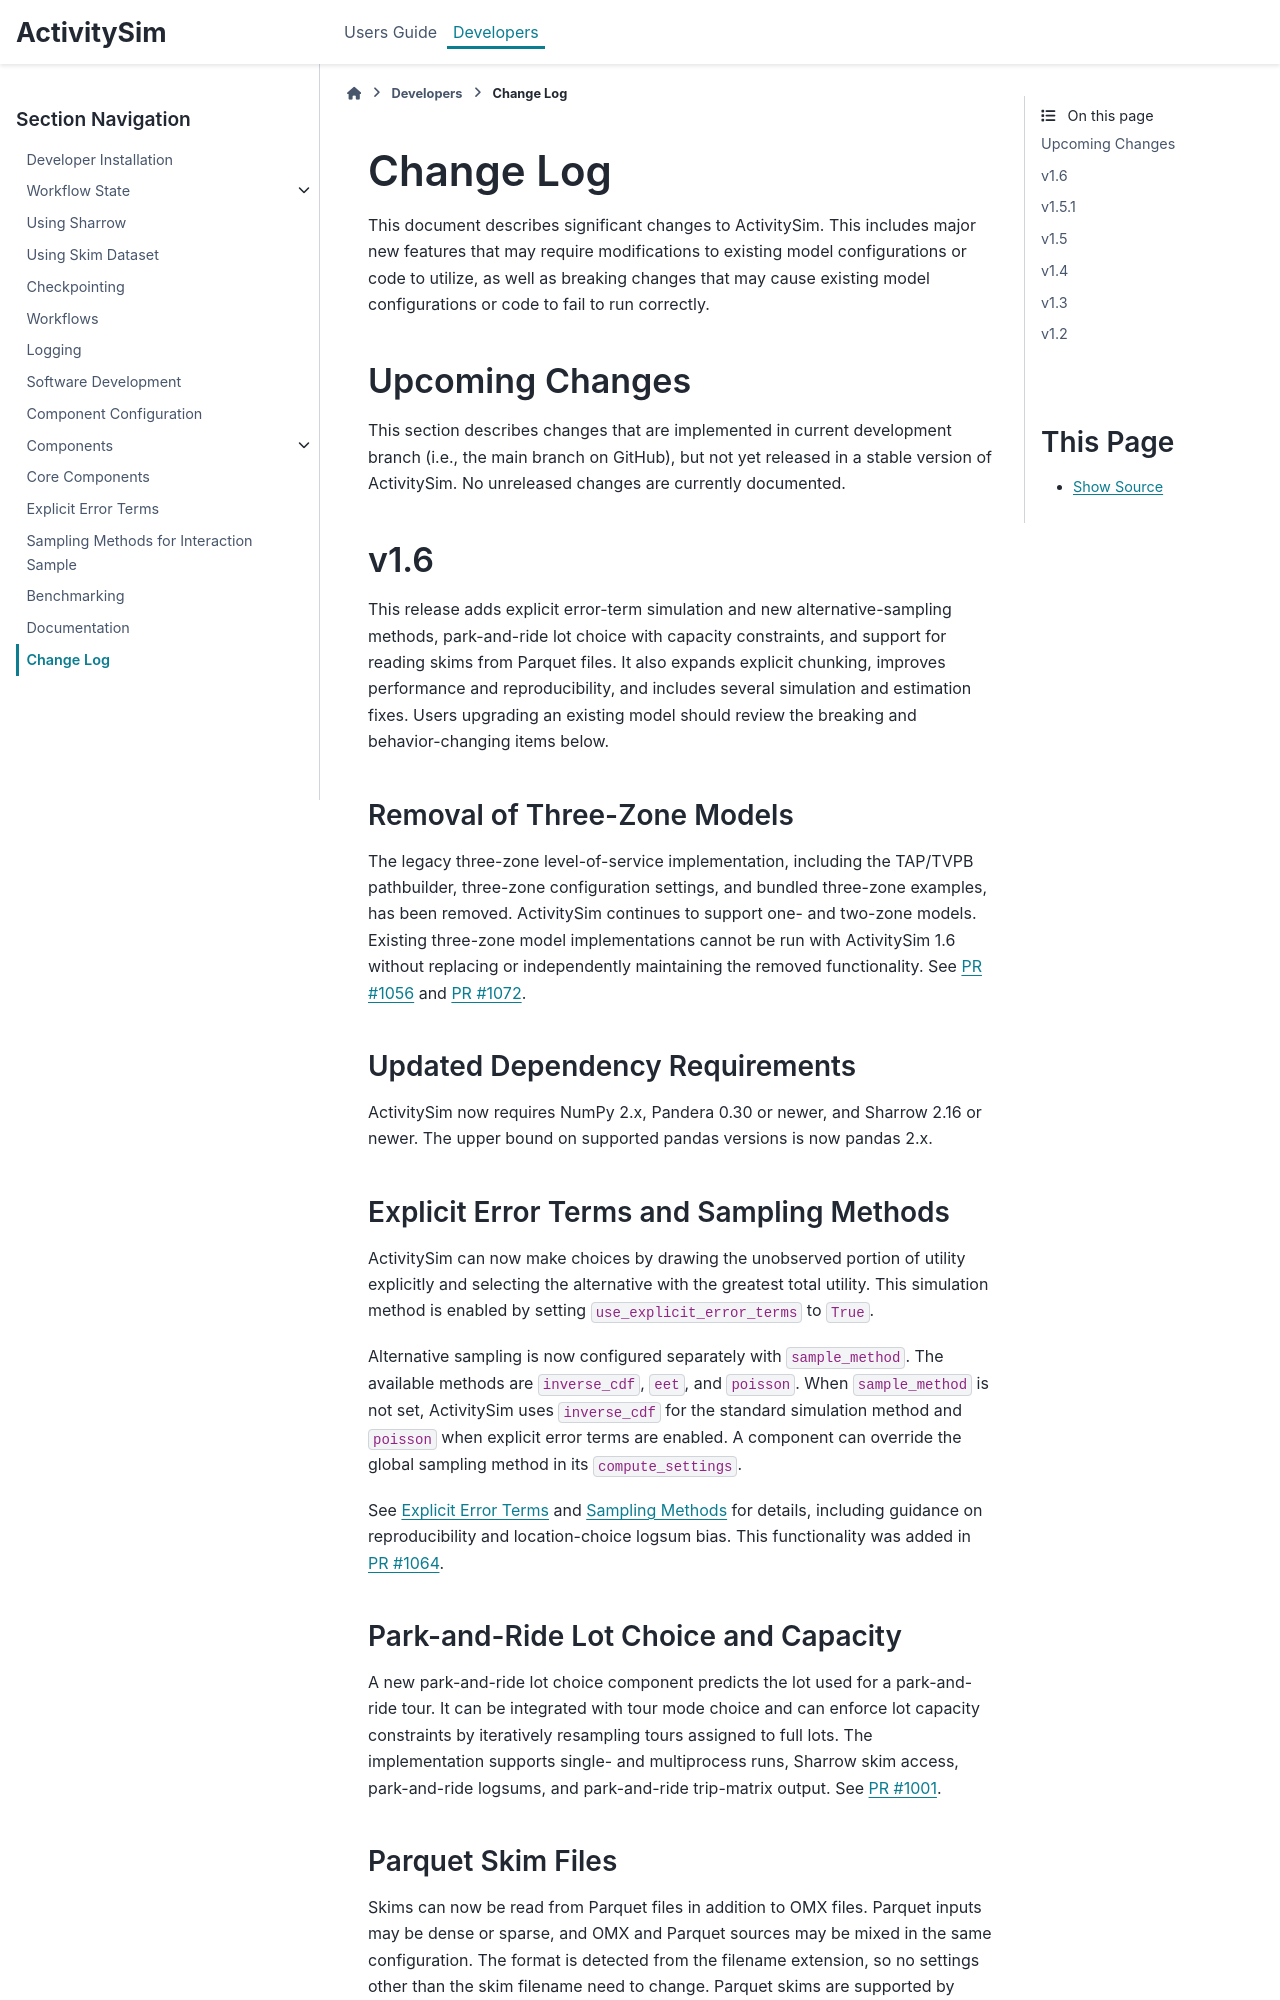

repository: sumitbindra/activitysim · page: develop/dev-guide/changes.html · generator: sphinx

# Change Log

This document describes significant changes to ActivitySim.  This includes
major new features that may require modifications to existing model configurations
or code to utilize, as well as breaking changes that may cause existing model
configurations or code to fail to run correctly.



## Upcoming Changes

This section describes changes that are implemented in current development
branch (i.e., the main branch on GitHub), but not yet released in a stable version
of ActivitySim.
No unreleased changes are currently documented.


## v1.6

This release adds explicit error-term simulation and new alternative-sampling
methods, park-and-ride lot choice with capacity constraints, and support for
reading skims from Parquet files. It also expands explicit chunking, improves
performance and reproducibility, and includes several simulation and estimation
fixes. Users upgrading an existing model should review the breaking and
behavior-changing items below.

### Removal of Three-Zone Models

The legacy three-zone level-of-service implementation, including the TAP/TVPB
pathbuilder, three-zone configuration settings, and bundled three-zone examples,
has been removed. ActivitySim continues to support one- and two-zone models.
Existing three-zone model implementations cannot be run with ActivitySim 1.6
without replacing or independently maintaining the removed functionality. See
[PR #1056](https://github.com/ActivitySim/activitysim/pull/1056) and
[PR #1072](https://github.com/ActivitySim/activitysim/pull/1072).

### Updated Dependency Requirements

ActivitySim now requires NumPy 2.x, Pandera 0.30 or newer, and Sharrow 2.16 or
newer. The upper bound on supported pandas versions is now pandas 2.x.

### Explicit Error Terms and Sampling Methods

ActivitySim can now make choices by drawing the unobserved portion of utility
explicitly and selecting the alternative with the greatest total utility. This
simulation method is enabled by setting `use_explicit_error_terms` to `True`.

Alternative sampling is now configured separately with `sample_method`. The
available methods are `inverse_cdf`, `eet`, and `poisson`. When `sample_method`
is not set, ActivitySim uses `inverse_cdf` for the standard simulation method
and `poisson` when explicit error terms are enabled. A component can override
the global sampling method in its `compute_settings`.

See [Explicit Error Terms](explicit-error-terms) and
[Sampling Methods](sampling-methods) for details, including guidance on
reproducibility and location-choice logsum bias. This functionality was added
in [PR #1064](https://github.com/ActivitySim/activitysim/pull/1064).

### Park-and-Ride Lot Choice and Capacity

A new park-and-ride lot choice component predicts the lot used for a
park-and-ride tour. It can be integrated with tour mode choice and can enforce
lot capacity constraints by iteratively resampling tours assigned to full lots.
The implementation supports single- and multiprocess runs, Sharrow skim access,
park-and-ride logsums, and park-and-ride trip-matrix output. See
[PR #1001](https://github.com/ActivitySim/activitysim/pull/1001).

### Parquet Skim Files

Skims can now be read from Parquet files in addition to OMX files. Parquet
inputs may be dense or sparse, and OMX and Parquet sources may be mixed in the
same configuration. The format is detected from the filename extension, so no
settings other than the skim filename need to change. Parquet skims are
supported by both the legacy skim-dictionary loaders and Sharrow. See
[PR #1101](https://github.com/ActivitySim/activitysim/pull/1101).
